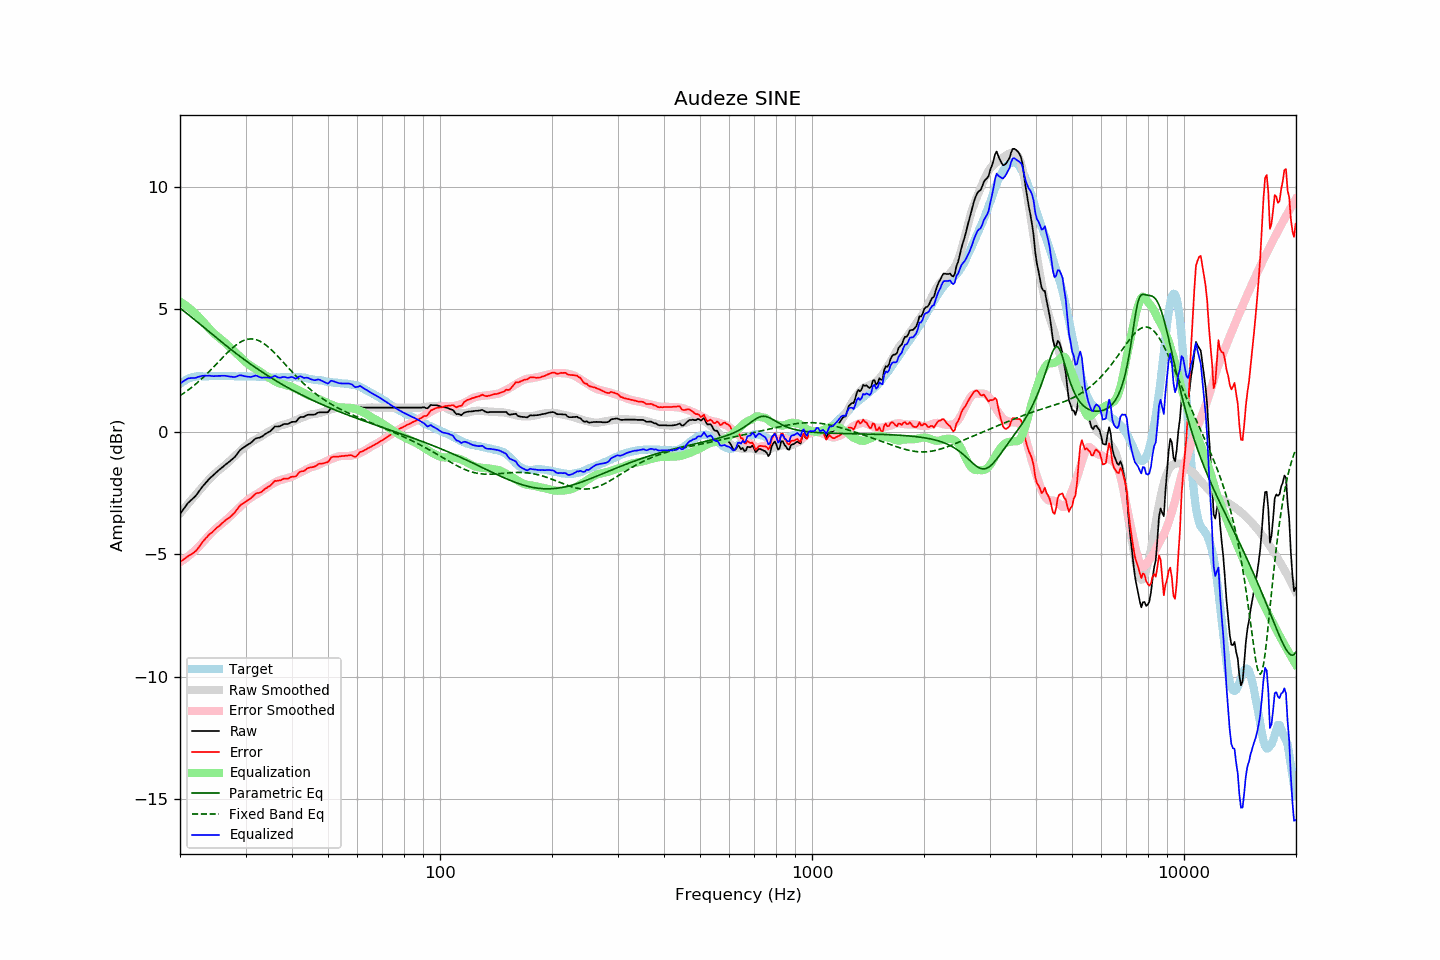

The file beside this chart, header and first rows:
frequency, raw, error, smoothed, error_smoothed, equalization, parametric_eq, fixed_band_eq, equalized_raw, equalized_smoothed, target
20.00, -3.35, -5.31, -3.33, -5.32, 5.32, 5.05, 1.48, 1.97, 1.98, 1.95
20.20, -3.26, -5.27, -3.25, -5.28, 5.28, 5.00, 1.52, 2.01, 2.02, 2.00
20.40, -3.17, -5.22, -3.17, -5.23, 5.23, 4.95, 1.56, 2.06, 2.06, 2.05
20.61, -3.08, -5.17, -3.09, -5.18, 5.18, 4.90, 1.61, 2.10, 2.09, 2.08
20.81, -2.99, -5.12, -3.02, -5.13, 5.13, 4.84, 1.65, 2.14, 2.12, 2.13
21.02, -2.90, -5.07, -2.94, -5.08, 5.08, 4.79, 1.70, 2.18, 2.15, 2.17
21.23, -2.84, -5.03, -2.86, -5.03, 5.03, 4.74, 1.75, 2.19, 2.17, 2.19
21.44, -2.78, -4.99, -2.78, -4.97, 4.97, 4.69, 1.80, 2.19, 2.19, 2.21
21.66, -2.72, -4.95, -2.70, -4.92, 4.92, 4.63, 1.85, 2.20, 2.21, 2.23
21.87, -2.66, -4.90, -2.63, -4.86, 4.86, 4.58, 1.91, 2.20, 2.23, 2.24
22.09, -2.59, -4.85, -2.55, -4.80, 4.80, 4.53, 1.96, 2.21, 2.25, 2.26
22.31, -2.50, -4.77, -2.47, -4.74, 4.74, 4.47, 2.02, 2.24, 2.26, 2.27
22.54, -2.41, -4.68, -2.40, -4.67, 4.67, 4.42, 2.08, 2.25, 2.27, 2.27
22.76, -2.32, -4.59, -2.32, -4.59, 4.59, 4.36, 2.13, 2.27, 2.27, 2.27
22.99, -2.23, -4.49, -2.25, -4.52, 4.52, 4.31, 2.20, 2.29, 2.27, 2.26
23.22, -2.16, -4.42, -2.17, -4.45, 4.45, 4.25, 2.26, 2.29, 2.27, 2.26
23.45, -2.08, -4.34, -2.10, -4.37, 4.37, 4.20, 2.32, 2.29, 2.28, 2.26
23.69, -2.01, -4.28, -2.02, -4.30, 4.30, 4.15, 2.38, 2.29, 2.28, 2.27
23.92, -1.93, -4.20, -1.95, -4.23, 4.23, 4.09, 2.45, 2.30, 2.28, 2.27
24.16, -1.87, -4.15, -1.88, -4.16, 4.16, 4.04, 2.52, 2.28, 2.28, 2.28
24.40, -1.81, -4.10, -1.81, -4.09, 4.09, 3.98, 2.58, 2.28, 2.28, 2.29
24.65, -1.75, -4.03, -1.75, -4.02, 4.02, 3.93, 2.65, 2.27, 2.28, 2.28
24.89, -1.69, -3.97, -1.69, -3.96, 3.96, 3.87, 2.72, 2.27, 2.28, 2.28
25.14, -1.63, -3.91, -1.63, -3.91, 3.91, 3.82, 2.79, 2.28, 2.28, 2.28
25.39, -1.57, -3.86, -1.57, -3.86, 3.86, 3.77, 2.86, 2.28, 2.28, 2.29
25.65, -1.52, -3.81, -1.52, -3.80, 3.80, 3.71, 2.93, 2.28, 2.28, 2.29
25.91, -1.46, -3.74, -1.47, -3.75, 3.75, 3.66, 3.00, 2.29, 2.28, 2.28
26.16, -1.41, -3.69, -1.42, -3.70, 3.70, 3.61, 3.06, 2.29, 2.28, 2.27
26.43, -1.35, -3.63, -1.36, -3.64, 3.64, 3.55, 3.13, 2.29, 2.28, 2.27
26.69, -1.30, -3.57, -1.30, -3.58, 3.58, 3.50, 3.20, 2.28, 2.28, 2.27
26.96, -1.25, -3.53, -1.24, -3.52, 3.52, 3.45, 3.26, 2.27, 2.27, 2.28
27.23, -1.20, -3.48, -1.18, -3.46, 3.46, 3.40, 3.33, 2.25, 2.27, 2.28
27.50, -1.14, -3.42, -1.12, -3.39, 3.39, 3.35, 3.39, 2.25, 2.27, 2.28
27.77, -1.09, -3.36, -1.06, -3.33, 3.33, 3.29, 3.44, 2.24, 2.27, 2.27
28.05, -1.03, -3.30, -1.00, -3.27, 3.27, 3.24, 3.50, 2.24, 2.27, 2.27
28.33, -0.95, -3.21, -0.93, -3.20, 3.20, 3.19, 3.55, 2.25, 2.27, 2.26
28.62, -0.86, -3.12, -0.87, -3.14, 3.14, 3.14, 3.60, 2.28, 2.27, 2.26
28.90, -0.77, -3.04, -0.81, -3.08, 3.08, 3.09, 3.64, 2.31, 2.27, 2.27
29.19, -0.71, -2.97, -0.75, -3.02, 3.02, 3.04, 3.68, 2.31, 2.27, 2.26
29.48, -0.66, -2.94, -0.69, -2.95, 2.95, 3.00, 3.71, 2.29, 2.27, 2.28
29.78, -0.62, -2.89, -0.63, -2.89, 2.89, 2.95, 3.74, 2.27, 2.26, 2.26
30.08, -0.57, -2.85, -0.57, -2.84, 2.84, 2.90, 3.76, 2.26, 2.26, 2.27
30.38, -0.53, -2.79, -0.52, -2.78, 2.78, 2.85, 3.78, 2.25, 2.26, 2.26
30.68, -0.49, -2.75, -0.47, -2.74, 2.74, 2.80, 3.79, 2.24, 2.26, 2.26
30.99, -0.45, -2.71, -0.43, -2.69, 2.69, 2.76, 3.79, 2.24, 2.26, 2.26
31.30, -0.39, -2.65, -0.39, -2.65, 2.65, 2.71, 3.79, 2.25, 2.26, 2.26
31.61, -0.33, -2.59, -0.35, -2.61, 2.61, 2.67, 3.78, 2.28, 2.26, 2.26
31.93, -0.27, -2.53, -0.32, -2.57, 2.57, 2.62, 3.77, 2.30, 2.25, 2.26
32.24, -0.25, -2.50, -0.28, -2.53, 2.53, 2.58, 3.75, 2.28, 2.25, 2.25
32.57, -0.24, -2.50, -0.24, -2.49, 2.49, 2.53, 3.72, 2.25, 2.25, 2.25
32.89, -0.22, -2.47, -0.20, -2.44, 2.44, 2.49, 3.69, 2.22, 2.24, 2.25
33.22, -0.19, -2.43, -0.16, -2.40, 2.40, 2.44, 3.65, 2.21, 2.24, 2.24
33.55, -0.14, -2.38, -0.12, -2.35, 2.35, 2.40, 3.61, 2.21, 2.24, 2.24
33.89, -0.09, -2.32, -0.08, -2.31, 2.31, 2.36, 3.56, 2.22, 2.23, 2.23
34.23, -0.05, -2.29, -0.04, -2.27, 2.27, 2.31, 3.51, 2.21, 2.23, 2.24
34.57, -0.01, -2.24, 0.00, -2.22, 2.22, 2.27, 3.46, 2.21, 2.23, 2.22
34.92, 0.02, -2.20, 0.04, -2.18, 2.18, 2.23, 3.40, 2.20, 2.22, 2.22
35.27, 0.08, -2.14, 0.08, -2.14, 2.14, 2.19, 3.34, 2.22, 2.22, 2.22
35.62, 0.15, -2.07, 0.11, -2.11, 2.11, 2.15, 3.27, 2.25, 2.22, 2.22
35.97, 0.22, -2.00, 0.15, -2.07, 2.07, 2.11, 3.21, 2.29, 2.22, 2.22
... 635 more rows
